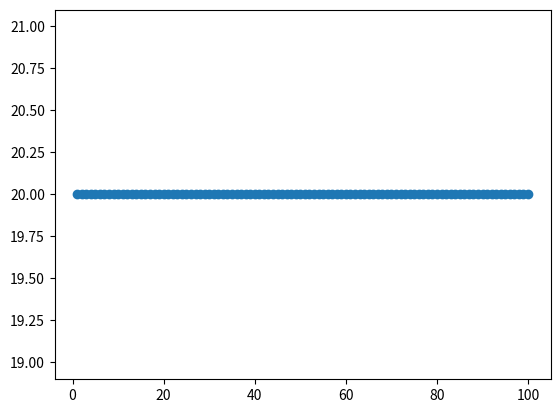

The script that saved this image:
class FirmType:
    def __init__(self, name, level, input_goods, input_amounts, output_goods, output_amounts):
        self.name = name
        self.level = level
        self.input_goods = input_goods
        self.input_amounts = input_amounts
        self.output_goods = output_goods
        self.output_amounts = output_amounts

class FirmHandler:
    def __init__(self):
        self.all_firms = [[], [], []]
    
    def new_firm(self, firm_type, cash):
        self.all_firms[firm_type.level].append(Firm(firm_type, cash))

class Firm:
        def __init__(self, firm_type, cash):
            self.firm_type = firm_type
            self.cash = cash
            self.good_in_storage_amounts = [0] * len(self.firm_type.output_goods)
        
        def produce_goods(self):
            # Primary producer, takes in no input goods
            if self.firm_type.level == 0:
                for i in range(0, len(self.good_in_storage_amounts)):
                   self.good_in_storage_amounts[i] += self.firm_type.output_amounts[i]
            # Non-primary produce, takes in input goods
            else:
                # Buy input goods
                self.percent_of_inputs_aquired = [0] * len(self.firm_type.input_goods)
                for i in range(0, len(self.firm_type.input_goods)):
                    for firm_to_buy_from in firm_handler.all_firms[self.firm_type.level - 1]:
                        if self.cash > 0 and self.percent_of_inputs_aquired[i] < 1 and self.firm_type.input_goods[i] in firm_to_buy_from.firm_type.output_goods:
                            # Calculate the amount can buy
                            self.amount_bought = round(self.cash / self.firm_type.input_goods[i].price)
                            self.amount_bought = min(self.amount_bought, self.firm_type.input_amounts[i])
                            self.amount_bought = min(self.amount_bought, (1 - self.percent_of_inputs_aquired[i]) * self.firm_type.input_amounts[i])
                            # Actually buy the good
                            firm_to_buy_from.cash += self.amount_bought * self.firm_type.input_goods[i].price
                            self.cash -= self.amount_bought * self.firm_type.input_goods[i].price
                            self.percent_of_inputs_aquired[i] += self.amount_bought / self.firm_type.input_amounts[i]
                # Produce output goods
                self.percentage_to_produce = min(self.percent_of_inputs_aquired)
                for i in range(0, len(self.firm_type.output_goods)):
                    self.good_in_storage_amounts[i] += self.firm_type.output_amounts[i] * self.percentage_to_produce

class GoodHandler:
    def __init__(self):
        self.all_goods = []
    
    def new_good(self, name, price):
        self.all_goods.append(Good(name, price))
        
    def get_good(self, name):
        for good in self.all_goods:
            if good.name == name:
                return good
        raise Exception("Good not found in get_good") 

class Good:
    def __init__(self, name, price):
        self.name = name
        self.price = price
        self.demand = 0
    
    def calculate_demand(self, list_of_purchasers):
        self.demand = 0
        for purchaser in list_of_purchasers:
            self.demand += 1

# Define goods
good_handler = GoodHandler()
good_handler.new_good("Timber", 1)
good_handler.new_good("Wooden Planks", 1.5)

# Define firm types
TimberLogging = FirmType("Timber Logging", 0, [], [], [good_handler.get_good("Timber")], [1])
Sawmill = FirmType("Sawmill", 1, [good_handler.get_good("Timber")], [1], [good_handler.get_good("Wooden Planks")] , [1])

# Define firms
firm_handler = FirmHandler()
firm_handler.new_firm(TimberLogging, 10)
firm_handler.new_firm(Sawmill, 10)

# Wipe debug file
open('output.txt', 'w').close()

# Do daily cycle
days_left = 100
while days_left > 0:
    # Primary level firms produce goods
    for firm in firm_handler.all_firms[0]:
        firm.produce_goods()
    # Second level firms buy goods
    for firm in firm_handler.all_firms[1]:
        firm.produce_goods()
    # Print output - total money in the economy
    total_money_in_world = sum(firm.cash for firm_level in firm_handler.all_firms for firm in firm_level)
    with open('output.txt', 'a') as outputtxt:
        outputtxt.write(str(total_money_in_world) + '\n')
    days_left -= 1

# Make debug graph
import matplotlib.pyplot as plt
data, days, day = [], [], 1
with open('output.txt', 'r') as f:
    for line in f:
        data.append(float(line))
        days.append(day)
        day += 1
plt.scatter(days, data)
